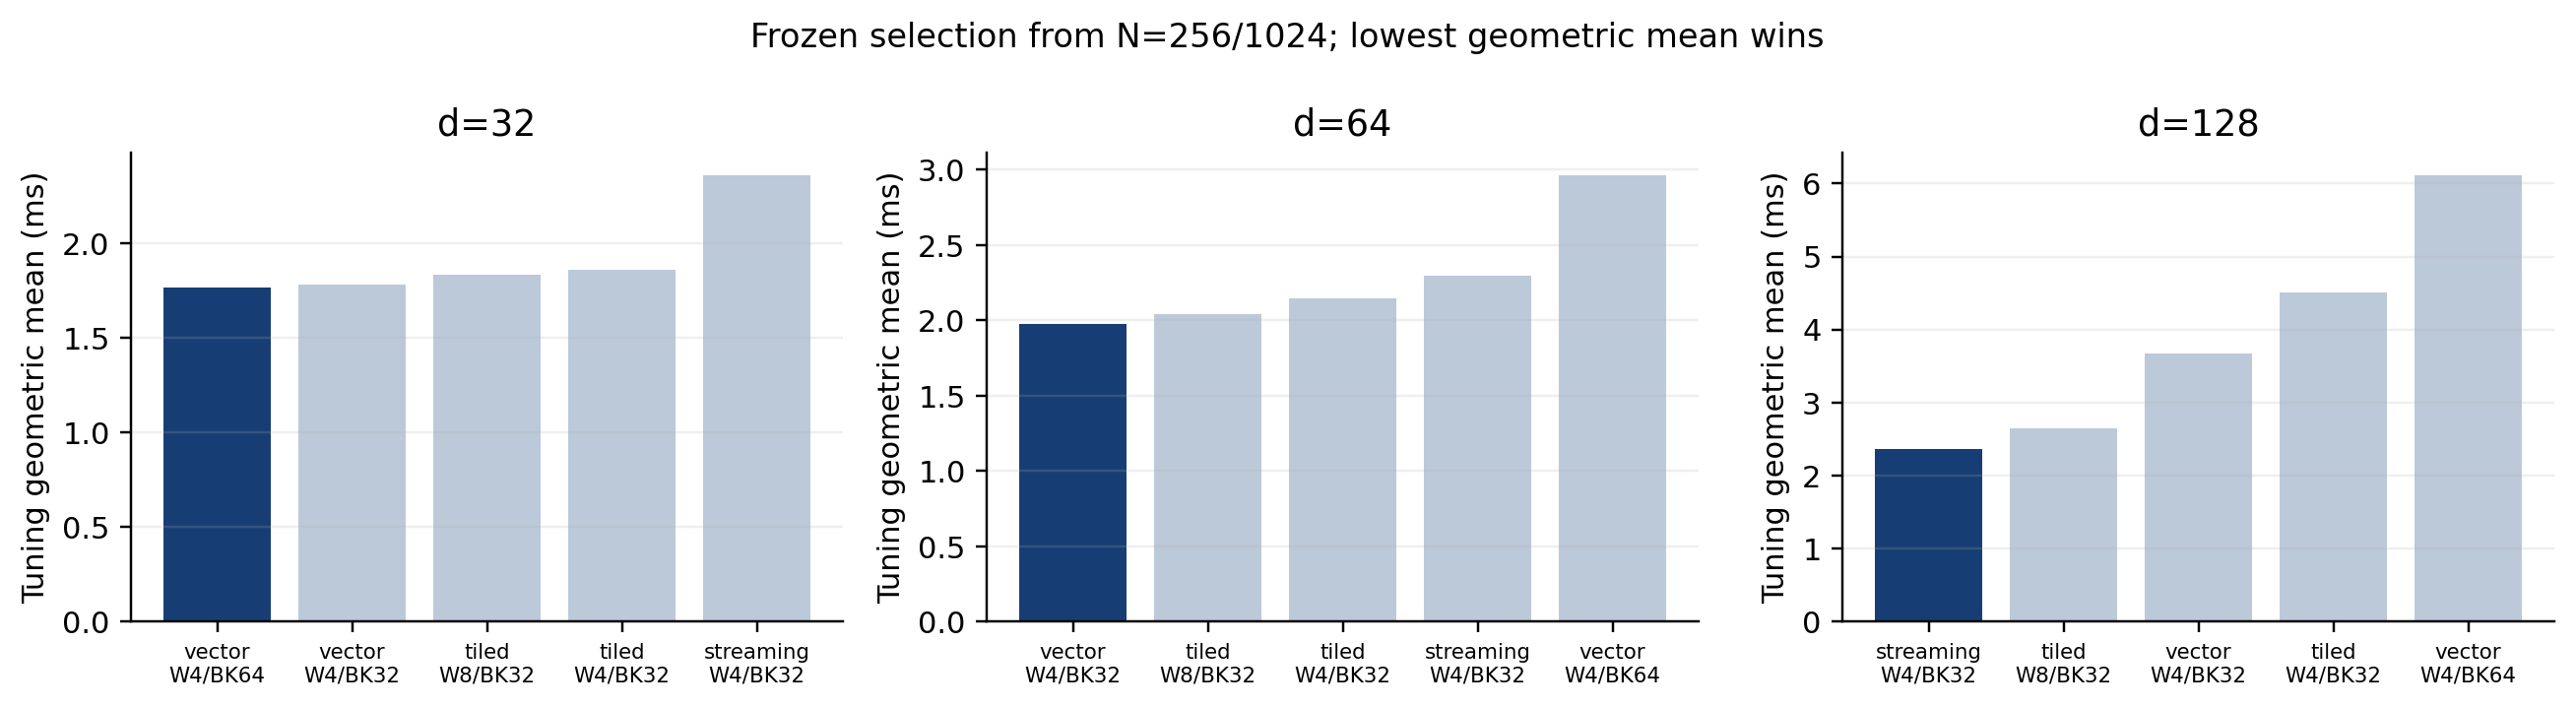

Source data for this figure (header and first rows):
d, config, geomean_ms, selected
32, vector_w4_k64, 1.767, True
32, vector_w4_k32, 1.783, False
32, tiled_w8_k32, 1.835, False
32, tiled_w4_k32, 1.861, False
32, streaming_w4_k32, 2.361, False
64, vector_w4_k32, 1.978, True
64, tiled_w8_k32, 2.044, False
64, tiled_w4_k32, 2.147, False
64, streaming_w4_k32, 2.299, False
64, vector_w4_k64, 2.963, False
128, streaming_w4_k32, 2.364, True
128, tiled_w8_k32, 2.643, False
128, vector_w4_k32, 3.674, False
128, tiled_w4_k32, 4.505, False
128, vector_w4_k64, 6.112, False
